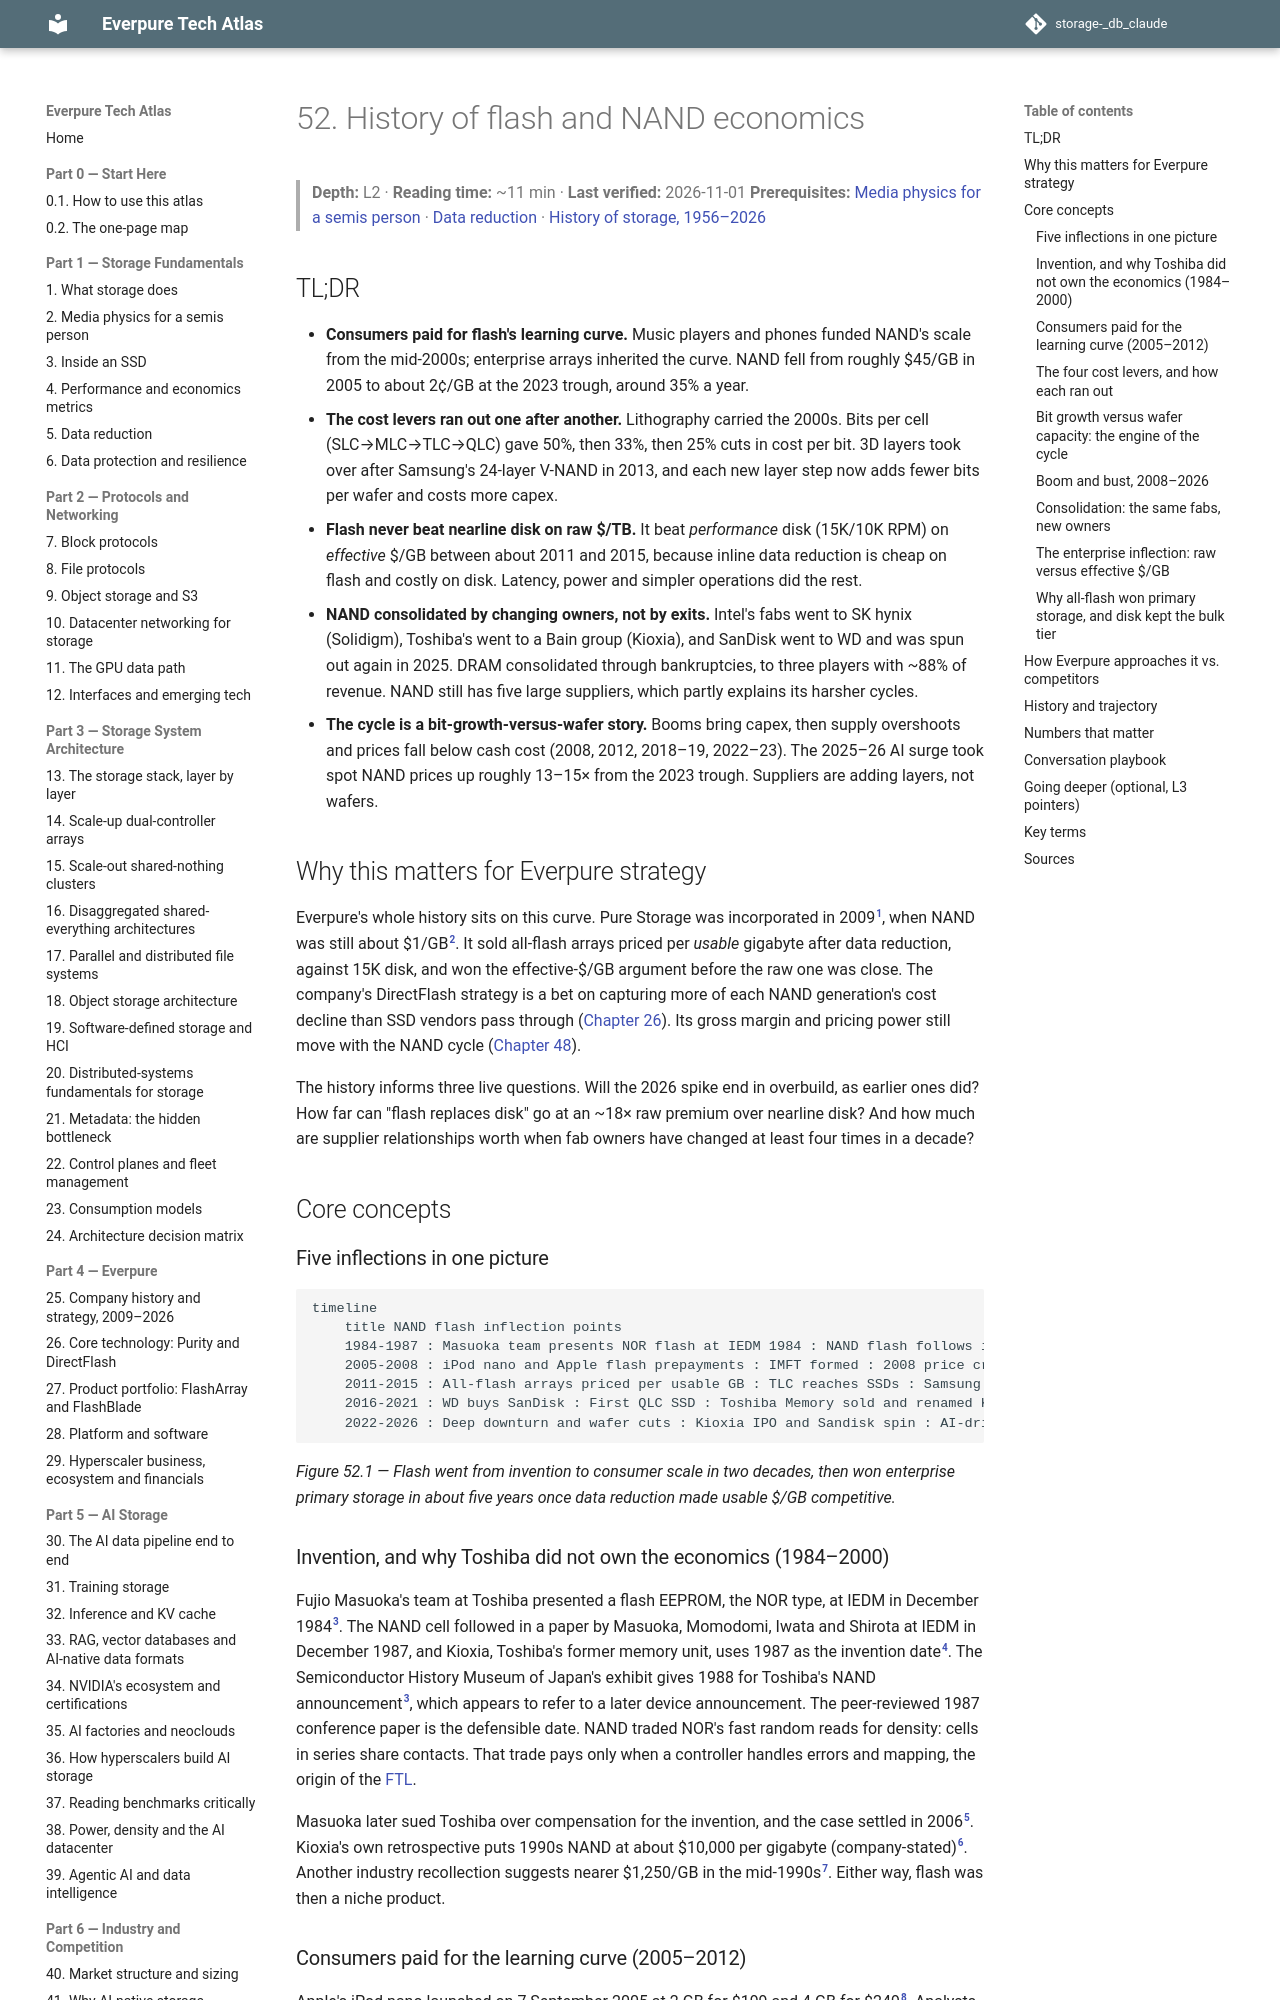

repository: FrankHuang94/storage-_db_claude · page: 07-history-and-future/52-history-of-flash/index.html · generator: mkdocs

# 52. History of flash and NAND economics

> **Depth:** L2 · **Reading time:** ~11 min · **Last verified:** 2026-11-01
> **Prerequisites:** [Media physics for a semis person](../01-storage-fundamentals/02-media-physics.md) · [Data reduction](../01-storage-fundamentals/05-data-reduction.md) · [History of storage, 1956–2026](51-history-of-storage.md)

## TL;DR

- **Consumers paid for flash's learning curve.** Music players and phones funded NAND's scale from the mid-2000s; enterprise arrays inherited the curve. NAND fell from roughly $45/GB in 2005 to about 2¢/GB at the 2023 trough, around 35% a year.
- **The cost levers ran out one after another.** Lithography carried the 2000s. Bits per cell (SLC→MLC→TLC→QLC) gave 50%, then 33%, then 25% cuts in cost per bit. 3D layers took over after Samsung's 24-layer V-NAND in 2013, and each new layer step now adds fewer bits per wafer and costs more capex.
- **Flash never beat nearline disk on raw $/TB.** It beat *performance* disk (15K/10K RPM) on *effective* $/GB between about 2011 and 2015, because inline data reduction is cheap on flash and costly on disk. Latency, power and simpler operations did the rest.
- **NAND consolidated by changing owners, not by exits.** Intel's fabs went to SK hynix (Solidigm), Toshiba's went to a Bain group (Kioxia), and SanDisk went to WD and was spun out again in 2025. DRAM consolidated through bankruptcies, to three players with ~88% of revenue. NAND still has five large suppliers, which partly explains its harsher cycles.
- **The cycle is a bit-growth-versus-wafer story.** Booms bring capex, then supply overshoots and prices fall below cash cost (2008, 2012, 2018–19, 2022–23). The 2025–26 AI surge took spot NAND prices up roughly 13–15× from the 2023 trough. Suppliers are adding layers, not wafers.

## Why this matters for Everpure strategy

Everpure's whole history sits on this curve. Pure Storage was incorporated in 2009[^1], when NAND was still about $1/GB[^2]. It sold all-flash arrays priced per *usable* gigabyte after data reduction, against 15K disk, and won the effective-$/GB argument before the raw one was close. The company's DirectFlash strategy is a bet on capturing more of each NAND generation's cost decline than SSD vendors pass through ([Chapter 26](../04-everpure/26-purity-and-directflash.md)). Its gross margin and pricing power still move with the NAND cycle ([Chapter 48](../06-industry-and-competition/48-media-suppliers-and-nand-cycle.md)).

The history informs three live questions. Will the 2026 spike end in overbuild, as earlier ones did? How far can "flash replaces disk" go at an ~18× raw premium over nearline disk? And how much are supplier relationships worth when fab owners have changed at least four times in a decade?

## Core concepts

### Five inflections in one picture

```mermaid
timeline
    title NAND flash inflection points
    1984-1987 : Masuoka team presents NOR flash at IEDM 1984 : NAND flash follows in 1987
    2005-2008 : iPod nano and Apple flash prepayments : IMFT formed : 2008 price crash and 30 percent output cut
    2011-2015 : All-flash arrays priced per usable GB : TLC reaches SSDs : Samsung 24-layer V-NAND : Flash arrays claim parity with 15K disk
    2016-2021 : WD buys SanDisk : First QLC SSD : Toshiba Memory sold and renamed Kioxia : Intel NAND becomes Solidigm
    2022-2026 : Deep downturn and wafer cuts : Kioxia IPO and Sandisk spin : AI-driven price surge : All-flash passes half of array revenue
```

*Figure 52.1 — Flash went from invention to consumer scale in two decades, then won enterprise primary storage in about five years once data reduction made usable $/GB competitive.*

### Invention, and why Toshiba did not own the economics (1984–2000)

Fujio Masuoka's team at Toshiba presented a flash EEPROM, the NOR type, at IEDM in December 1984[^3]. The NAND cell followed in a paper by Masuoka, Momodomi, Iwata and Shirota at IEDM in December 1987, and Kioxia, Toshiba's former memory unit, uses 1987 as the invention date[^4]. The Semiconductor History Museum of Japan's exhibit gives 1988 for Toshiba's NAND announcement[^3], which appears to refer to a later device announcement. The peer-reviewed 1987 conference paper is the defensible date. NAND traded NOR's fast random reads for density: cells in series share contacts. That trade pays only when a controller handles errors and mapping, the origin of the [FTL](../01-storage-fundamentals/03-inside-an-ssd.md).

Masuoka later sued Toshiba over compensation for the invention, and the case settled in 2006[^5]. Kioxia's own retrospective puts 1990s NAND at about $10,000 per gigabyte (company-stated)[^6]. Another industry recollection suggests nearer $1,250/GB in the mid-1990s[^7]. Either way, flash was then a niche product.
